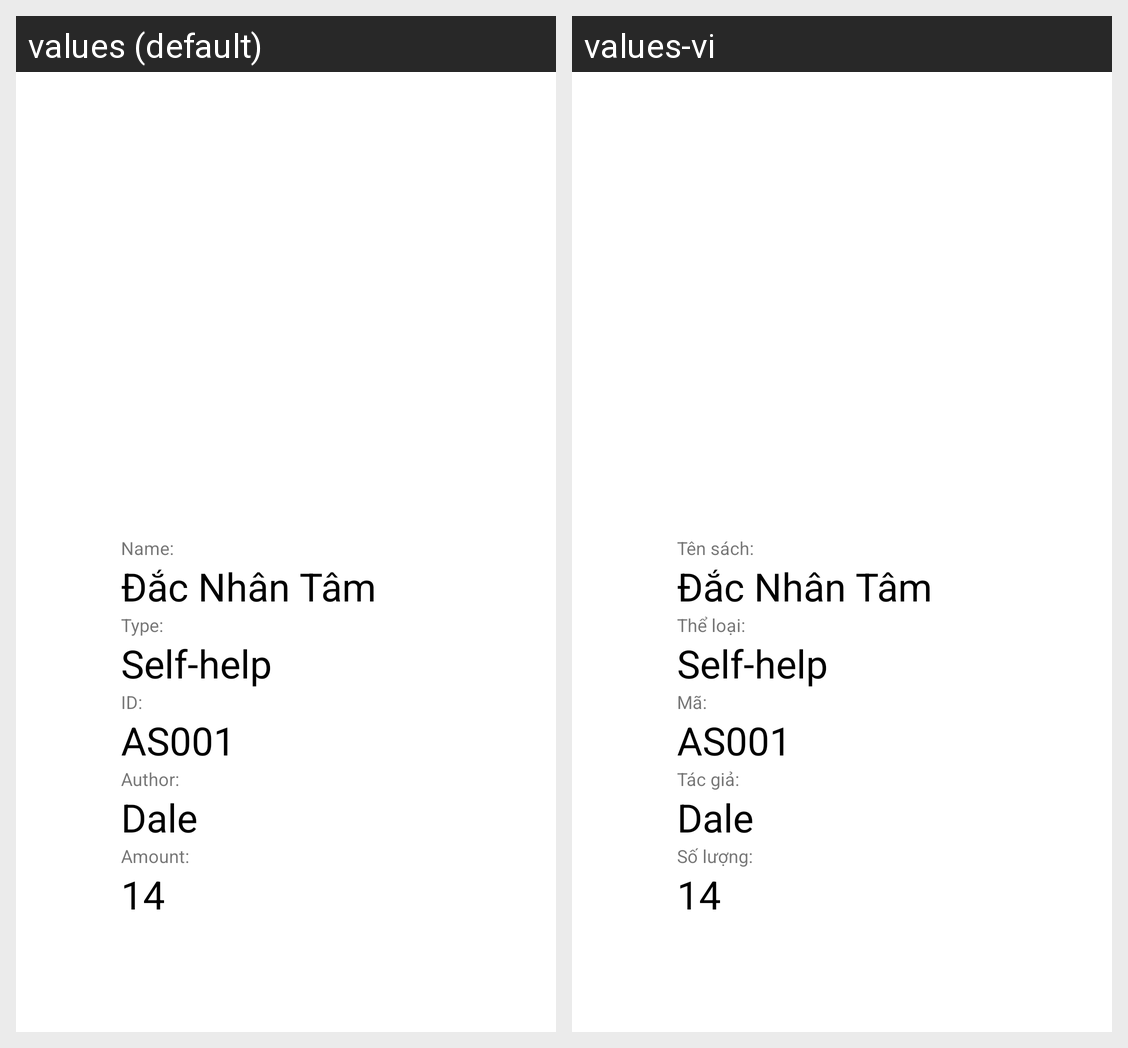

The same Android screen rendered under two of its app's locales, left to right. List the strings drawn on it with the default value and each locale's translation.
Android screen res/layout/activity_book_description.xml rendered under 2 locales, left to right: values (default), values-vi. Device: Nexus 5 (rendered at 1080×1920; each locale shown at half size, 540×960, under a caption strip naming it); theme Theme.Book_lib.
Strings drawn on this screen, with the default value and each locale's value (text and hints the layout hard-codes, and strings that could not be matched under every locale, appear in the picture but are not listed):

des_name
  values: Name:
  values-vi: Tên sách:

des_type
  values: Type:
  values-vi: Thể loại:

des_id
  values: ID:
  values-vi: Mã:

des_author
  values: Author:
  values-vi: Tác giả:

des_amount
  values: Amount:
  values-vi: Số lượng:
